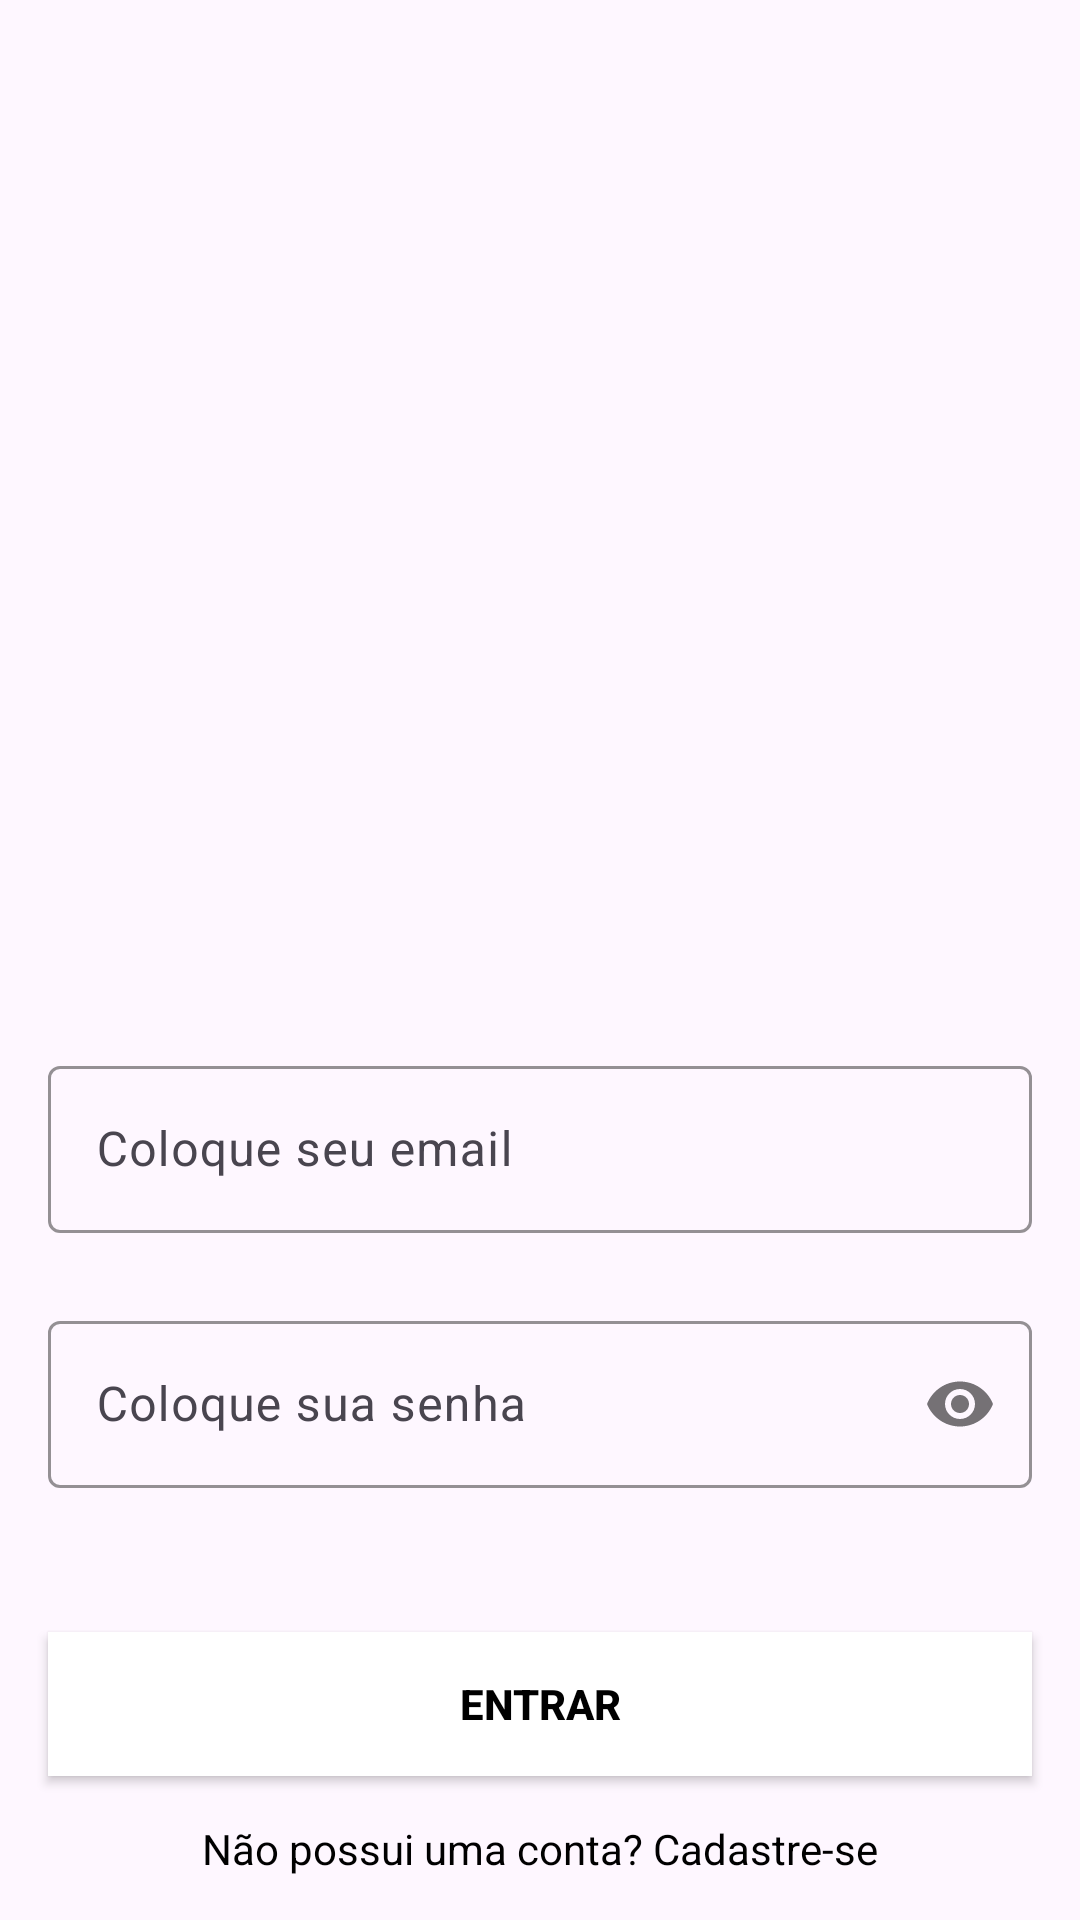

Produce the Android XML layout that renders to this screen, including the resource entries it uses.
<!-- AndroidManifest.xml: application theme Theme.MyFlickScreens -->
<!-- res/layout/sign_in_activity.xml -->
<?xml version="1.0" encoding="utf-8"?>
<androidx.constraintlayout.widget.ConstraintLayout xmlns:android="http://schemas.android.com/apk/res/android"
    xmlns:app="http://schemas.android.com/apk/res-auto"
    xmlns:tools="http://schemas.android.com/tools"
    android:layout_width="match_parent"
    android:layout_height="match_parent"
    tools:context=".ui.login.SignInActivity">


    <com.google.android.material.textfield.TextInputLayout
        android:id="@+id/emailLayout"
        android:layout_width="match_parent"
        android:layout_height="wrap_content"
        android:layout_marginHorizontal="16dp"
        android:layout_marginTop="350dp"
        app:boxStrokeColor="@color/black"
        app:hintTextColor="@color/black"
        app:layout_constraintEnd_toEndOf="parent"
        app:layout_constraintHorizontal_bias="0.5"
        app:layout_constraintStart_toStartOf="parent"
        app:layout_constraintTop_toTopOf="parent">

        <com.google.android.material.textfield.TextInputEditText
            android:id="@+id/emailEt"
            android:layout_width="match_parent"
            android:layout_height="wrap_content"
            android:hint="Coloque seu email"
            android:inputType="textEmailAddress" />
    </com.google.android.material.textfield.TextInputLayout>

    <com.google.android.material.textfield.TextInputLayout
        android:id="@+id/passwordLayout"
        android:layout_width="match_parent"
        android:layout_height="wrap_content"
        android:layout_marginHorizontal="16dp"
        android:layout_marginTop="24dp"
        app:boxStrokeColor="@color/black"
        app:hintTextColor="@color/black"
        app:layout_constraintEnd_toEndOf="parent"
        app:layout_constraintHorizontal_bias="0.5"
        app:layout_constraintStart_toStartOf="parent"
        app:layout_constraintTop_toBottomOf="@id/emailLayout"
        app:passwordToggleEnabled="true">

        <com.google.android.material.textfield.TextInputEditText
            android:id="@+id/passET"
            android:layout_width="match_parent"
            android:layout_height="wrap_content"
            android:hint="Coloque sua senha"
            android:inputType="textPassword" />
    </com.google.android.material.textfield.TextInputLayout>

    <androidx.appcompat.widget.AppCompatButton
        android:id="@+id/button"
        android:layout_width="0dp"
        android:layout_height="wrap_content"
        android:layout_marginHorizontal="16dp"
        android:background="@color/white"
        android:text="Entrar"
        android:textColor="@color/black"
        android:textStyle="bold"
        app:layout_constraintBottom_toBottomOf="parent"
        app:layout_constraintEnd_toEndOf="parent"
        app:layout_constraintHorizontal_bias="0.5"
        app:layout_constraintStart_toStartOf="parent"
        app:layout_constraintTop_toBottomOf="@+id/passwordLayout" />

    <TextView
        android:id="@+id/textView"
        android:layout_width="wrap_content"
        android:layout_height="wrap_content"
        android:textColor="@color/black"
        android:text="Não possui uma conta? Cadastre-se"
        app:layout_constraintBottom_toBottomOf="parent"
        app:layout_constraintEnd_toEndOf="parent"
        app:layout_constraintHorizontal_bias="0.5"
        app:layout_constraintStart_toStartOf="parent"
        app:layout_constraintTop_toBottomOf="@+id/button" />

</androidx.constraintlayout.widget.ConstraintLayout>
<!-- resources referenced by this layout -->
<resources>
  <color name="black">#FF000000</color>
  <color name="white">#FFFFFFFF</color>
  <style name="Theme.MyFlickScreens" parent="Base.Theme.MyFlickScreens" />
  <style name="Base.Theme.MyFlickScreens" parent="Theme.Material3.DayNight.NoActionBar">
          
          
      </style>
</resources>
